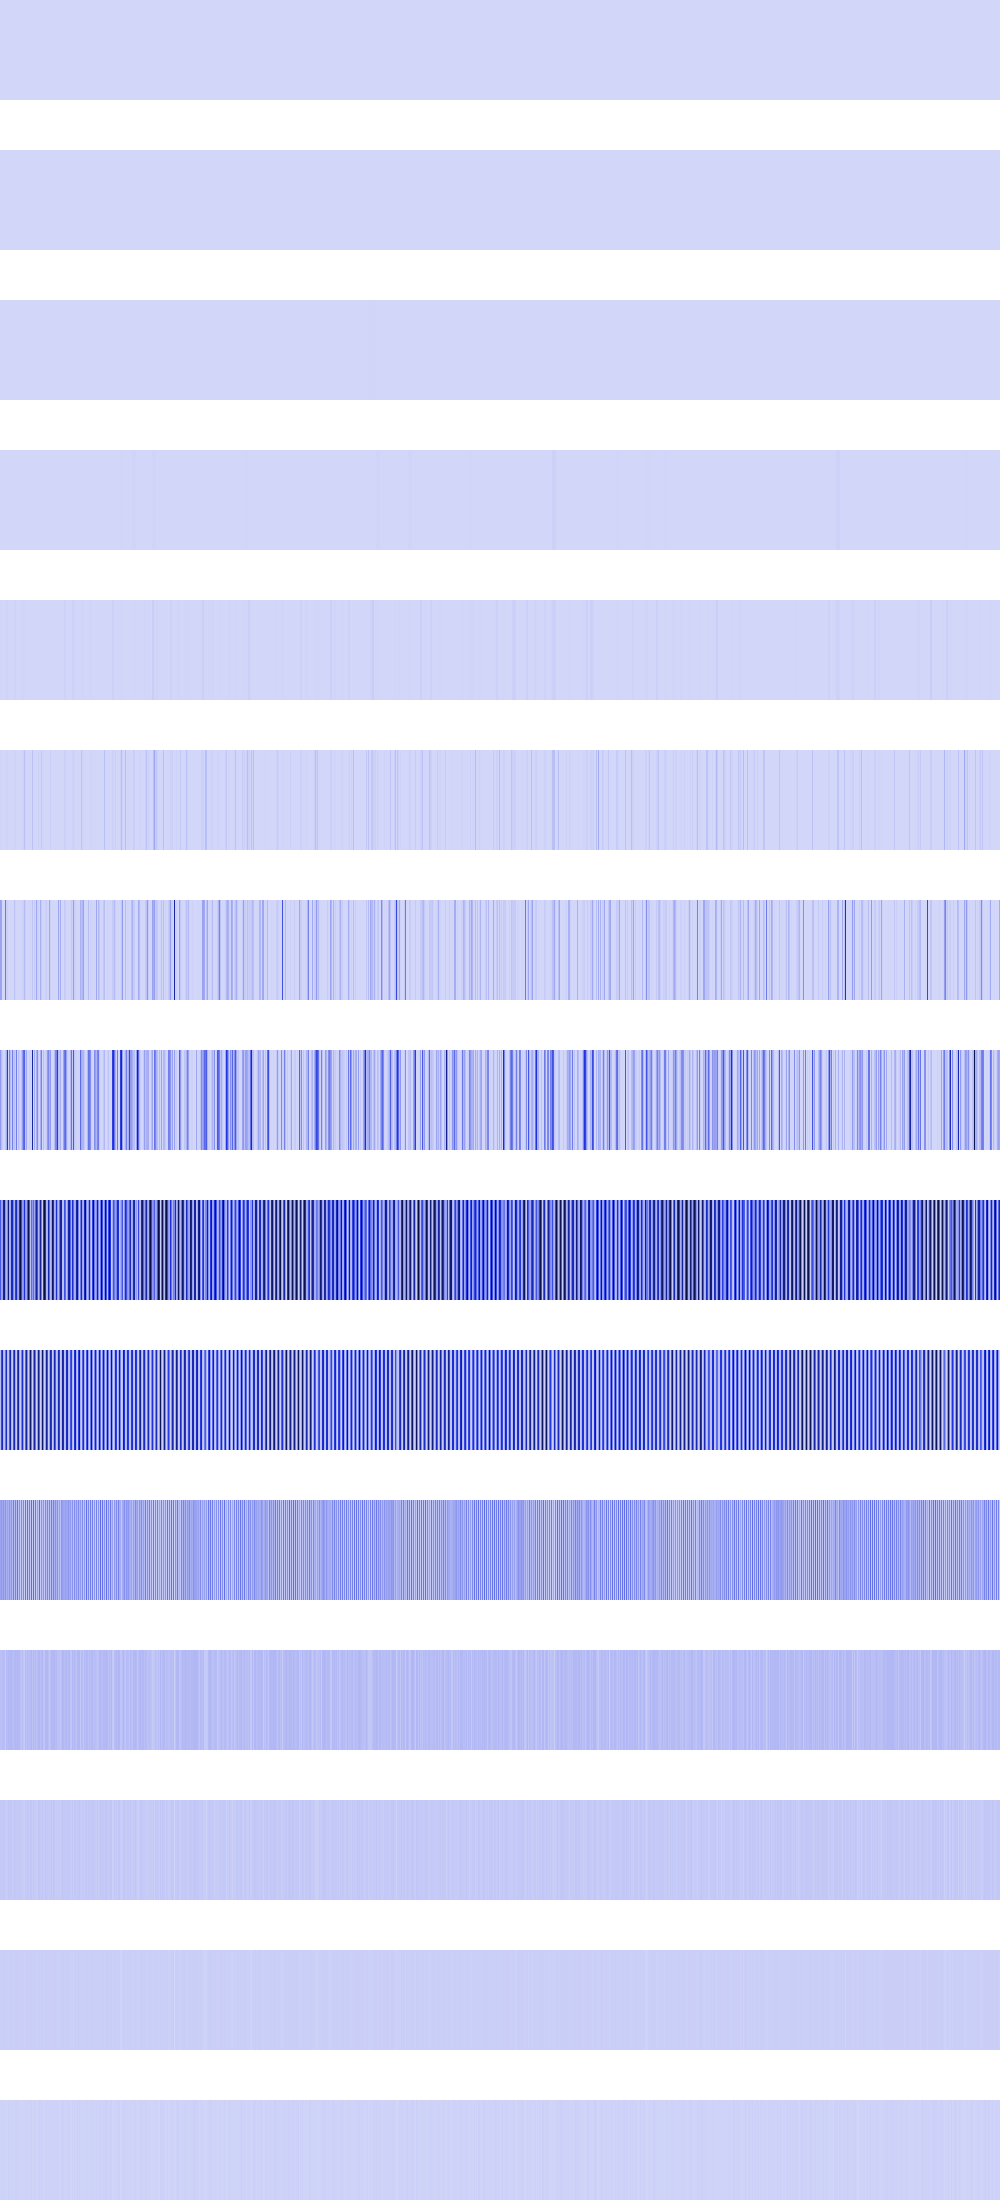

The file beside this chart, header and first rows:
16900, 16900, 16900, 16900, 16900, 16900, 16900, 16900, 16900, 16900, 16900, 16900, 16900, 16900, 16900, 16900, 16900, 16900, 16900, 16900, 16900, 16900, 16900, 16900
67600, 67600, 67600, 67600, 67600, 67600, 67600, 67600, 67600, 67600, 67600, 67600, 67600, 67600, 67600, 67600, 222784, 222784, 222784, 222784, 222784, 222784, 222784, 222784
256, 256, 256, 256, 256, 256, 256, 256, 222784, 222784, 222784, 222784, 222784, 222784, 222784, 222784, 1024, 1024, 1024, 1024, 1024, 1024, 1024, 1024
1081600, 1081600, 1081600, 1081600, 256, 256, 256, 256, 1024, 1024, 1024, 1024, 2304, 2304, 2304, 2304, 4096, 4096, 4096, 4096, 0, 0, 0, 0
4326400, 4326400, 0, 0, 1024, 1024, 9048064, 9048064, 4096, 4096, 0, 0, 9216, 9216, 8294400, 8294400, 16384, 16384, 1806336, 1806336, 495616, 495616, 7573504, 7573504
9834496, 0, 0, 0, 921600, 0, 9048064, 9048064, 16384, 0, 0, 0, 692224, 0, 8294400, 8294400, 65536, 0, 1806336, 1806336, 102400, 2985984, 2985984, 14258176
148545536, 138444800, 0, 0, 696320, 277348352, 18096128, 18096128, 32768, 0, 0, 0, 237568, 0, 52273152, 16588800, 131072, 0, 3612672, 1384448, 204800, 10330112, 5971968, 21307392
175685632, 71991296, 34668544, 3211264, 1622016, 42598400, 125911040, 464142336, 65536, 247070720, 71368704, 18939904, 256425984, 47775744, 68861952, 33177600, 260112384, 0, 70205440, 28393472, 5390336, 56999936, 173031424, 305086464
367034368, 148570112, 167313408, 643366912, 741900288, 183369728, 95322112, 214794240, 741343232, 123076608, 116457472, 588316672, 566788096, 242286592, 101744640, 449413120, 561577984, 185860096, 148799488, 545292288, 889421824, 418086912, 173375488, 208175104
72679424, 409600000, 588120064, 93192192, 61669376, 285474816, 569180160, 76742656, 53739520, 370409472, 607518720, 104202240, 39911424, 374210560, 610074624, 137297920, 33423360, 421003264, 643104768, 128778240, 18546688, 250806272, 532348928, 177799168
145358848, 181665792, 136052736, 186384384, 123338752, 193462272, 106561536, 153485312, 107479040, 187170816, 107741184, 191627264, 79822848, 261881856, 70909952, 249430016, 66846720, 288358400, 53084160, 207224832, 37093376, 216399872, 49676288, 229769216
64225280, 61341696, 70778880, 70778880, 70516736, 34603008, 78905344, 72089600, 89128960, 80740352, 89653248, 89653248, 75759616, 70778880, 83099648, 87818240, 83361792, 90177536, 81002496, 87293952, 57409536, 55312384, 74186752, 48496640
44564480, 30408704, 40894464, 40894464, 40370176, 27262976, 31981568, 26738688, 44040192, 35651584, 45088768, 45088768, 25690112, 40894464, 40370176, 41418752, 32505856, 46137344, 36175872, 40370176, 39321600, 35127296, 30932992, 29884416
22020096, 18874368, 23068672, 23068672, 22020096, 20971520, 22020096, 19922944, 20971520, 20971520, 23068672, 23068672, 17825792, 23068672, 22020096, 24117248, 23068672, 25165824, 22020096, 22020096, 19922944, 19922944, 19922944, 17825792
10485760, 12582912, 12582912, 12582912, 10485760, 8388608, 10485760, 6291456, 16777216, 8388608, 12582912, 12582912, 10485760, 12582912, 10485760, 14680064, 12582912, 16777216, 10485760, 10485760, 6291456, 6291456, 6291456, 10485760
